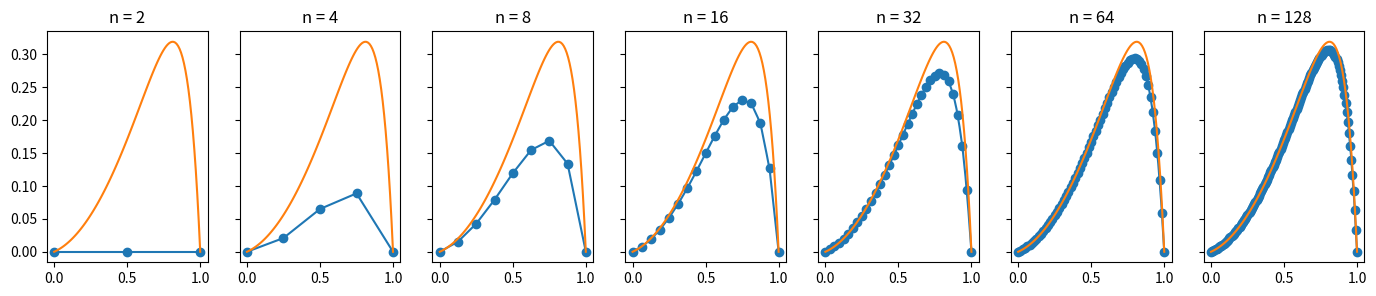
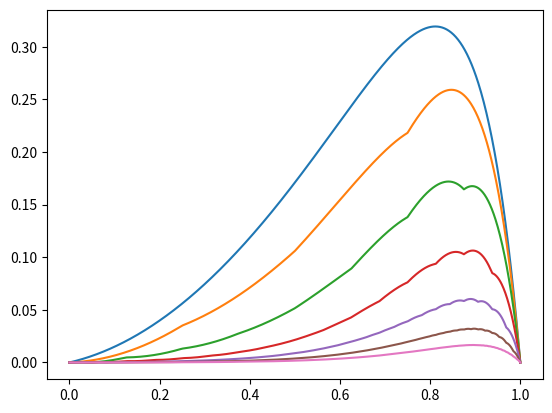
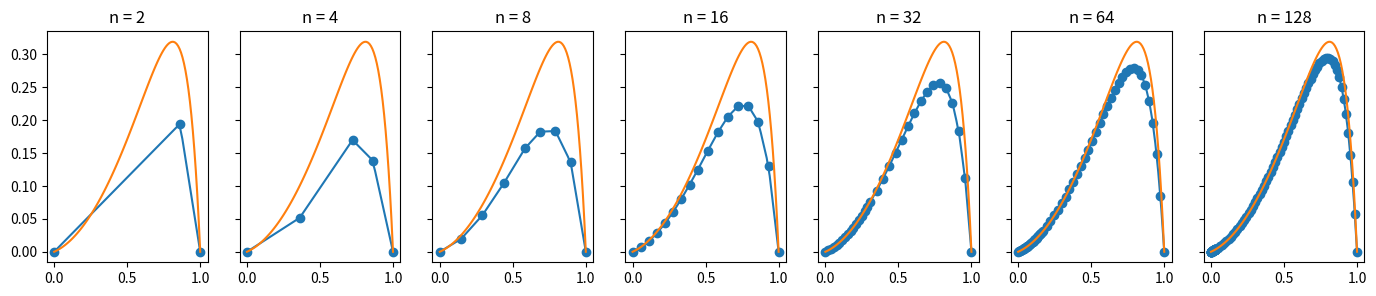
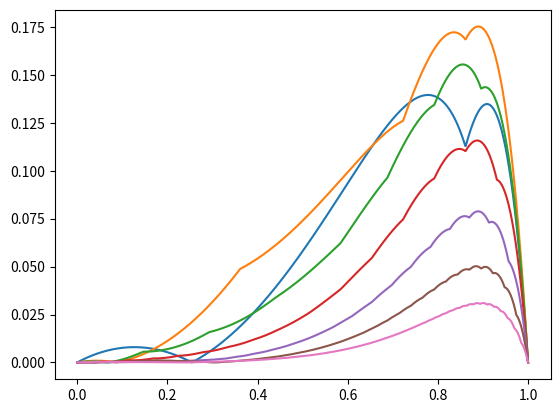
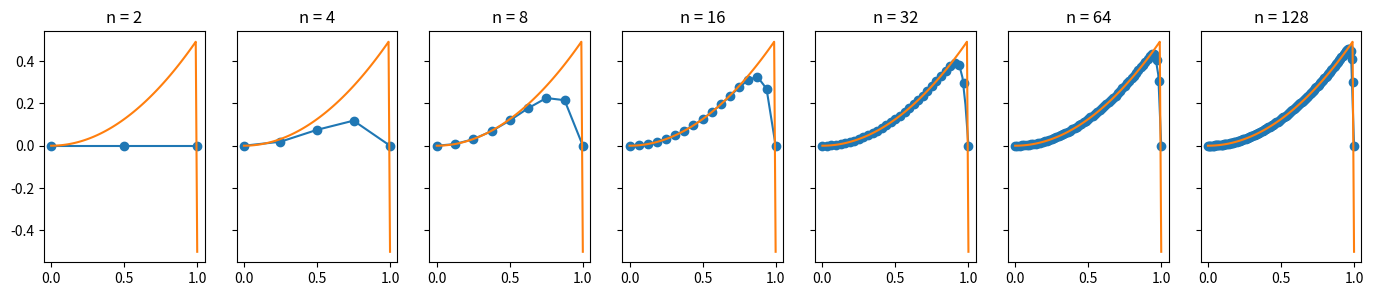
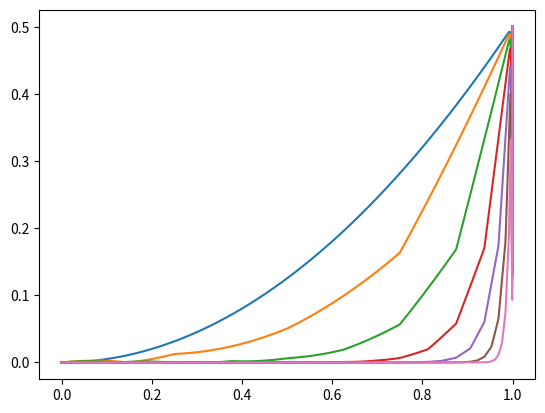
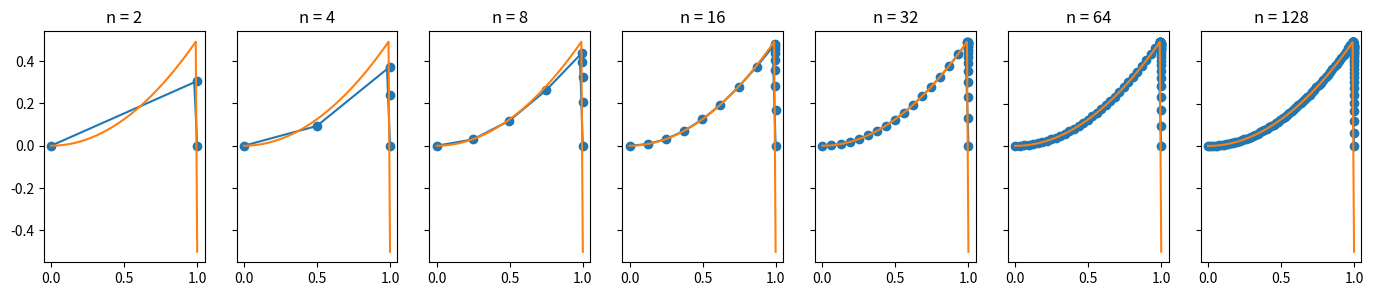
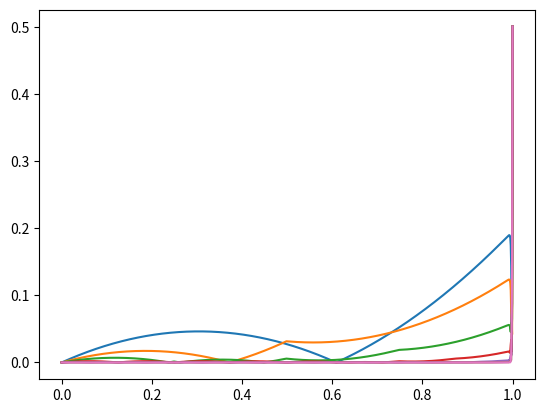
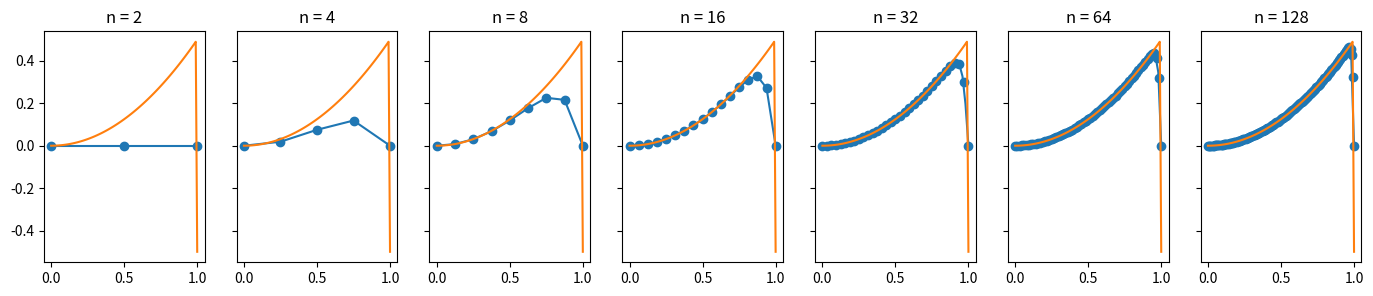
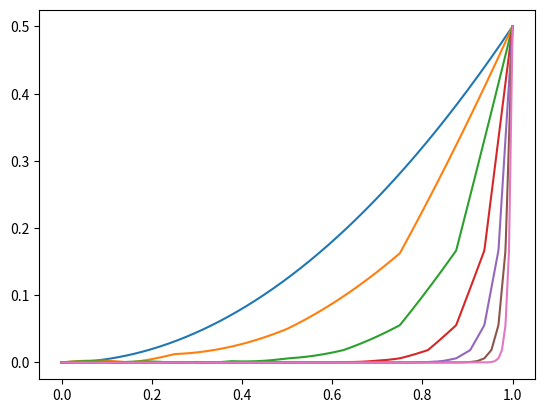
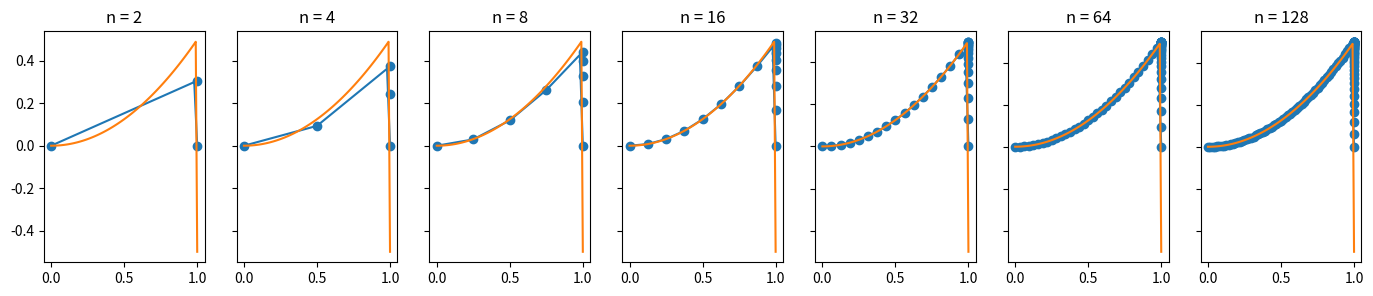
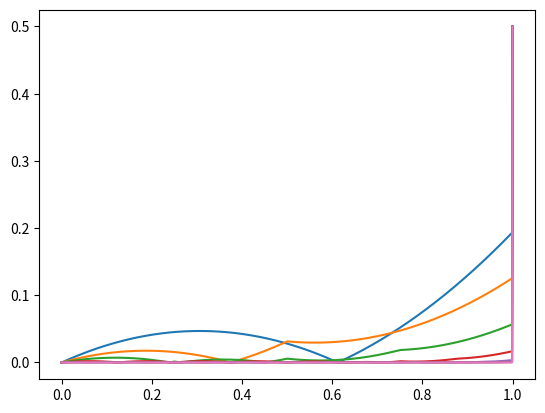
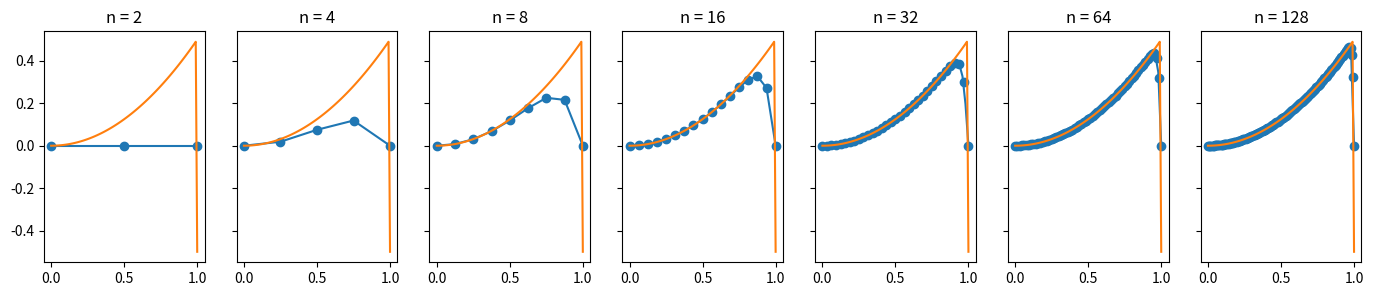
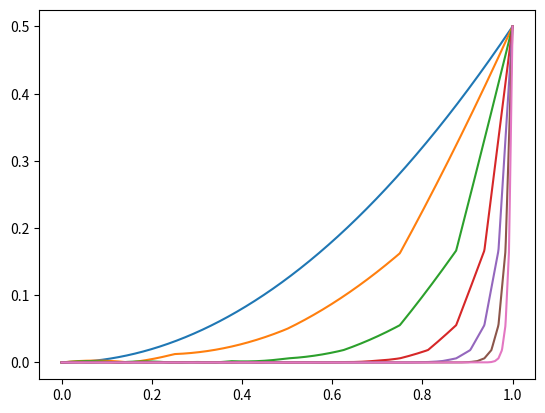
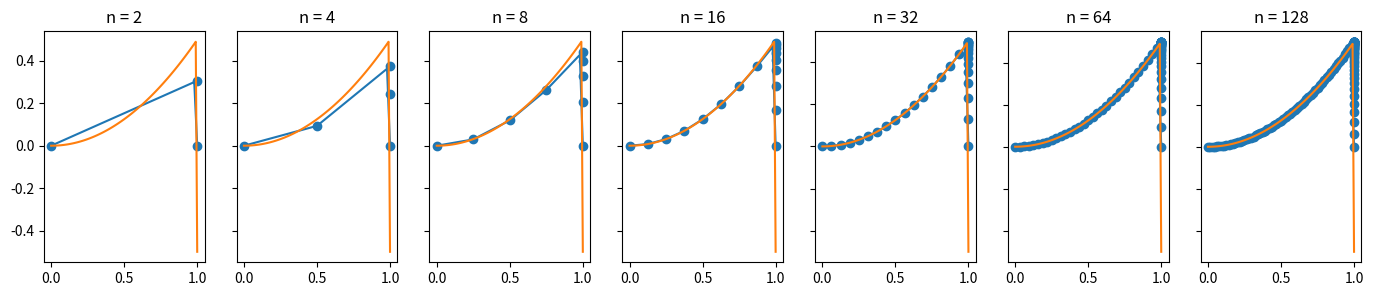
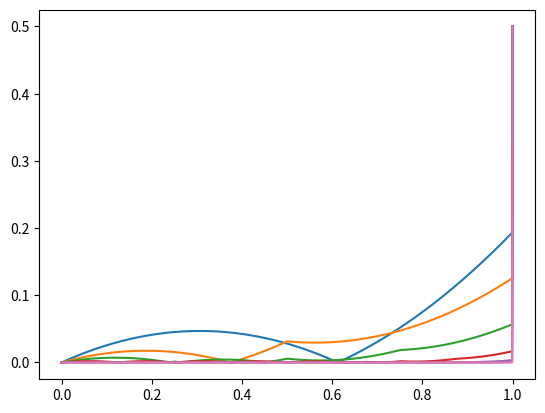

Python code for these plots, in order:
import numpy as np
import matplotlib.pyplot as plt
import math
#import scipy.integrate as integrate

def simpsonIntg(f, x0, x1):
    """Do numeric intergral via Simpson's formula"""
    return (x1 - x0) * ((1.0/6) * f(x0) + (4.0/6) * f((x0 + x1) / 2) + (1.0/6) * f(x1))

def linearIntg(f, x0, x1):
    return (x1 - x0) * (0.5 * f(x0) + 0.5 * f(x1))

# Two point gauss integration
def gaussIntg(f, x0, x1):
    c1 = (x1 - x0) / 2
    c2 = (x1 + x0) / 2
    c3 = 1 / math.sqrt(3)
    c4 = -c3
    return c1 * f(c2 + c1 * c3) + c1 * f(c2 + c1 * c4)

def preciseIntg(f, x0, x1):
    res = integrate.quad(f, x0, x1)
    #print(f"Integrate from {x0} to {x1} yield {res[0]}, error={res[1]}")
    return res[0]

def intgWrapper(useIntg, refIntg):
    def intg(f, x0, x1):
        use = useIntg(f, x0, x1)
        ref = refIntg(f, x0, x1)
        print(f"Integrate error: {use - ref}")
        return use
    return intg


class PiecewiseLinearFEM:
    def __init__(self, intg: 'function'):
        """
        @param intg: Numerical integrater to use
        """
        self.numIntg = intg
        self.U = None

    def build_knots(self, n: int):
        """Build uniform knots in generation, total n+1 knots"""
        self.X = np.linspace(0, 1, num=n+1)
        self.n = n
        return self.X

    def build_shishkin_knots(self, N: int, epsilon: float, n_respective: int):
        """Build shinshkin knots"""
        tau = 1 - 2 * epsilon * math.log(N)
        assert(tau < 1 and tau > 0)
        leftGrid = np.linspace(0, tau, num=n_respective+1)
        rightGrid = np.linspace(tau, 1, num=n_respective+1)
        self.X = np.hstack([leftGrid, rightGrid[1:]])
        self.n = 2 * n_respective
        assert(len(self.X) == self.n + 1)
        
    def phiDeriv(self, x, i):
        if self.X[i-1] <= x <= self.X[i]:
            h_i = self.X[i] - self.X[i-1]
            return 1.0 / h_i
        elif self.X[i] <= x <= self.X[i+1]:
            h_iP1 = self.X[i+1] - self.X[i]
            return -1.0 / h_iP1
        else:
            return 0

    def phi(self, x, i):
        assert(1 <= i <= self.n - 1)
        if self.X[i-1] <= x <= self.X[i]:
            h_i = self.X[i] - self.X[i-1]
            return (x - self.X[i-1]) / h_i
        elif self.X[i] <= x <= self.X[i+1]:
            h_iP1 = self.X[i+1] - self.X[i]
            return (self.X[i+1] - x) / h_iP1
        else:
            return 0

    def phiDerivPhiDerivIntg(self, i, j):
        """Calculate \int_0^1 \phi'_i(x) \phi'_j(x) dx
        Here we use i = 1, ..., n-1
        """
        if i > j:
            # This is symmetry so no problem
            return self.phiDerivPhiDerivIntg(j, i)

        assert(i <= j)
        if j - i >= 2:
            return 0
        elif j - i == 1:
            return self.numIntg(
                lambda x: self.phiDeriv(x, i) * self.phiDeriv(x, j),
                self.X[i],
                self.X[i+1]
            )
        else:
            assert(j == i)
            return self.numIntg(
                lambda x: self.phiDeriv(x, i) * self.phiDeriv(x, j),
                self.X[i-1],
                self.X[i]
            ) + self.numIntg(
                lambda x: self.phiDeriv(x, i) * self.phiDeriv(x, j),
                self.X[i],
                self.X[i+1]
            )
        
    def phiDerivDeltaPhiDerivIntg(self, i, j):
        """Calculate \int_0^1 \delta \phi'_i(x) \phi'_j(x) dx
        Here we use i = 1, ..., n-1
        """
        if i > j:
            # This is symmetry so no problem
            return self.phiDerivDeltaPhiDerivIntg(j, i)

        assert(i <= j)
        if j - i >= 2:
            return 0
        elif j - i == 1:
            return (self.X[i+1] - self.X[i]) * self.numIntg(
                lambda x: self.phiDeriv(x, i) * self.phiDeriv(x, j),
                self.X[i],
                self.X[i+1]
            )
        else:
            assert(j == i)
            return (self.X[i] - self.X[i-1]) * self.numIntg(
                lambda x: self.phiDeriv(x, i) * self.phiDeriv(x, j),
                self.X[i-1],
                self.X[i]
            ) + (self.X[i+1] - self.X[i]) * self.numIntg(
                lambda x: self.phiDeriv(x, i) * self.phiDeriv(x, j),
                self.X[i],
                self.X[i+1]
            )

    def phiDerivPhiIntg(self, i, j):
        """
        Calculate \int_0^1 \phi'_i(x) \phi_j(x) dx
        Here we use i = 1, ..., n-1
        """
        if i <= j:
            if j - i >= 2:
                return 0
            elif j - i == 1:
                return self.numIntg(
                    lambda x: self.phiDeriv(x, i) * self.phi(x, j),
                    self.X[i],
                    self.X[i+1]
                )
            else:
                assert(j == i)
                return self.numIntg(
                    lambda x: self.phiDeriv(x, i) * self.phi(x, j),
                    self.X[i-1],
                    self.X[i]
                ) + self.numIntg(
                    lambda x: self.phiDeriv(x, i) * self.phi(x, j),
                    self.X[i],
                    self.X[i+1]
                )
        else:
            assert(i > j)
            if i - j >= 2:
                return 0
            elif i - j == 1:
                return self.numIntg(
                    lambda x: self.phiDeriv(x, i) * self.phi(x, j),
                    self.X[j],
                    self.X[j+1]
                )

    def RHSIntg(self, i, f):
        """
        Calculate \int_0^1 f(x) (\phi_i(x) + \delta * \phi_i'(x)) dx
        Here we use i = 1, ..., n-1
        """
        return self.numIntg(
            lambda x: f(x) * (self.phi(x, i) + (self.X[i] - self.X[i-1]) * self.phiDeriv(x, i)),
            self.X[i-1],
            self.X[i]
        ) + self.numIntg(
            lambda x: f(x) * (self.phi(x, i) + (self.X[i+1] - self.X[i]) * self.phiDeriv(x, i)),
            self.X[i],
            self.X[i+1]
        )

    def solve(self, f: 'function', epsilon: float):
        """Solve using V_{h1} finite element space
        
        Uses n+1 knots in total, namely 0, ..., n
        and we have n-1 basis functions in total
        """
        X = self.X
        n = self.n

        # Check x
        assert(len(X) == n + 1)

        # Build K
        K = np.ndarray((n-1, n-1), dtype=np.double)
        for i in range(0, n-1):
            for j in range(0, n-1):
                K[i, j] = epsilon * self.phiDerivPhiDerivIntg(i + 1, j + 1) + self.phiDerivPhiIntg(j + 1, i + 1) + self.phiDerivDeltaPhiDerivIntg(j + 1, i + 1)
        
        #np.set_printoptions(precision=3, linewidth=150)
        #print(K)

        # Build F
        F = np.zeros((n-1, ), dtype=np.double)
        for i in range(0, n-1):
            F[i] = self.RHSIntg(i+1, f)
        
        #print(F)

        # np.linalg.solve() uses _gesv LAPACK routines
        # which uses LU factorization indeed
        self.U = np.linalg.solve(K, F)

        # Check result
        chk = K @ self.U
        assert(np.allclose(chk, F))

        return self.U
    
    def genSample(self, n):
        T = np.linspace(0, 1, n)
        res = np.zeros((n,), dtype=np.double)
        for i in range(0, n):
            t = T[i]
            for j in range(1, self.n):
                res[i] += self.U[j - 1] * self.phi(t, j)
        
        return (T, res)

    def plot(self, n, ax):
        T = self.X
        res = np.zeros((self.n+1,), dtype=np.double)
        for i in range(0, self.n + 1):
            if i == 0 or i == self.n:
                res[i] = 0
            else:
                res[i] = self.U[i - 1]

        ax.scatter(T, res)

        # only works for uniform spacing
        T, res = self.genSample(n)
        ax.plot(T, res)

def plot_ref(ax, ref_func):

    x = np.linspace(0, 1, 100)
    ref = [val for val in map(ref_func, x)]

    ax.plot(x, ref)

def evaluate(use_shishkin: bool, n_list, epsilon):
    f = lambda x: x
    if epsilon >= 1e-2:
        ref_func = lambda x: (2*epsilon+1)/(2-2*math.exp(1/epsilon))*(math.exp(x/epsilon)-1) + 0.5 * x**2 + epsilon*x
    else:
        # TODO: make small epsilon approximation
        ref_func = lambda x: -math.exp((x-1)/epsilon)*(2*epsilon+1) + 0.5 * x**2 + epsilon*x

    fig, axs = plt.subplots(1, len(n_list), figsize=(17,3))
    errs = []
    err_L1s = []
    err_Linfs = []
    for idx, n in enumerate(n_list):
        linearFEM = PiecewiseLinearFEM(gaussIntg)
        if use_shishkin:
            linearFEM.build_shishkin_knots(n, epsilon, n // 2)
        else:
            linearFEM.build_knots(n)
        linearFEM.solve(f, epsilon)

        axs[idx].set(title=f'n = {n}')
        linearFEM.plot(50, axs[idx])
        plot_ref(axs[idx], ref_func)

        # calculate error w.r.t true value
        err_samples = 1000
        T, res = linearFEM.genSample(err_samples)
        resReal = np.zeros((err_samples,),dtype=np.double)
        for i in range(0, err_samples):
            resReal[i] = ref_func(T[i])

        err = np.abs(resReal - res)
        errs.append(err)

        err_L1 = 0
        err_Linf = 0
        for i in range(1, err_samples):
            h = T[i] - T[i-1]
            # integrate using trapz scheme
            err_L1 += h * abs(0.5 * err[i] + 0.5 * err[i-1])
            if err_Linf < abs(err[i]):
                err_Linf = abs(err[i])
        
        #print(f"{PiecewiseLinearFEM.__name__}: n={n}, err_L1: {err_L1:.3e}, err_Linf: {err_Linf:.3e}")
        err_L1s.append(err_L1)
        err_Linfs.append(err_Linf)

    print("| N | $ L^1 $ error | order | $ L^\infty $ error | order |")    
    print("| - | ------------- | ----- | ------------------ | ----- |")
    for idx, n in enumerate(n_list):
        err_Linf_order = 0 if idx == 0 else math.log(err_Linfs[idx - 1] / err_Linfs[idx], n_list[idx] / n_list[idx-1])
        err_L1_order = 0 if idx == 0 else math.log(err_L1s[idx - 1] / err_L1s[idx], n_list[idx] / n_list[idx-1])

        print(f"|{n}|{err_L1s[idx]:.3e}|{err_L1_order:.5e}|{err_Linfs[idx]:.3e}|{err_Linf_order:.5e}|")
    
    print("")
    print("下面为此时解的情况：")
    print(f"![](Homework6.assets/eps_{eps}_{'shishkin' if use_shishkin else 'uniform'}.png)")
    print("下面为此时误差的情况：")
    print(f"![](Homework6.assets/eps_{eps}_{'shishkin' if use_shishkin else 'uniform'}_errors.png)")


    for ax in axs.flat:
        ax.label_outer()
    #plt.show()
    plt.savefig(f"eps_{eps}_{'shishkin' if use_shishkin else 'uniform'}.png")

    fig, ax = plt.subplots()
    for err in errs:
        ax.plot(T, err)
    #plt.show()
    plt.savefig(f"eps_{eps}_{'shishkin' if use_shishkin else 'uniform'}_errors.png")

if __name__ == '__main__':
    #plot_ref()
    
    for eps in [1e-1, 1e-3, 1e-5, 1e-7]:
        print(f"### $ \epsilon = {eps} $, Uniform")
        evaluate(False, [2,4,8,16,32, 64, 128], eps)
        print("")
        print(f"### $ \epsilon = {eps} $, shishkin")
        evaluate(True, [2,4,8,16,32, 64, 128], eps)
        print("")
